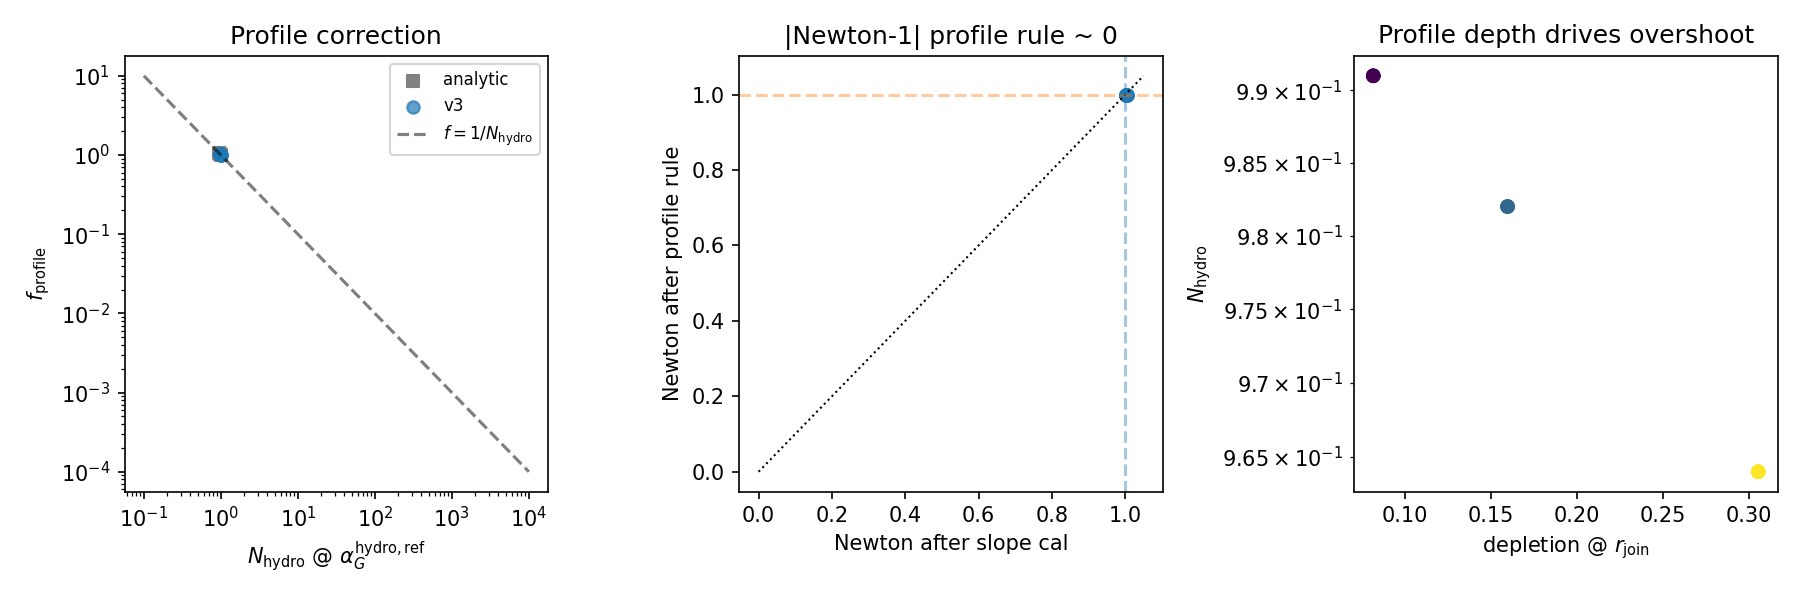

Data behind this chart, as committed beside it:
xi_m, rs_hat, sigma_hat, delta_max, depletion_join, newton_at_hydro_ref, f_empirical, f_profile, alpha_g_cal, alpha_g_profile, newton_after_cal, newton_after_profile, solver
5e-08, 0.5, nan, 0.4154, 0.08165, 0.9894, 1.0, 1.011, 3.517672939590762e-36, 3.517672939590762e-36, 0.9894, 0.9894, analytic
5e-08, 0.5, 0.4, 0.0816, 0.0816, 0.991, 1.011, 1.009, 3.554853226553269e-36, 3.5495983520827385e-36, 1.001, 1, v3
5e-08, 0.5, 0.6, 0.0816, 0.0816, 0.991, 1.011, 1.009, 3.554853226553269e-36, 3.5495983520827385e-36, 1.001, 1, v3
5e-08, 0.5, 0.8, 0.0816, 0.0816, 0.991, 1.011, 1.009, 3.554853226553269e-36, 3.5495983520827385e-36, 1.001, 1, v3
5e-08, 1.0, nan, 0.72, 0.1598, 0.9787, 1.0, 1.022, 3.517672939590762e-36, 3.517672939590762e-36, 0.9787, 0.9787, analytic
5e-08, 1.0, 0.4, 0.9806, 0.1597, 0.982, 1.021, 1.018, 3.592859277361413e-36, 3.582131510556018e-36, 1.003, 1, v3
5e-08, 1.0, 0.6, 0.9806, 0.1597, 0.982, 1.021, 1.018, 3.592859277361413e-36, 3.582131510556018e-36, 1.003, 1, v3
5e-08, 1.0, 0.8, 0.9806, 0.1597, 0.982, 1.021, 1.018, 3.592859277361413e-36, 3.582131510556018e-36, 1.003, 1, v3
5e-08, 2.0, nan, 0.7349, 0.3058, 0.9574, 1.0, 1.044, 3.517672939590762e-36, 3.517672939590762e-36, 0.9574, 0.9574, analytic
5e-08, 2.0, 0.4, 0.3056, 0.3056, 0.964, 1.044, 1.037, 3.671362656698444e-36, 3.649020292710737e-36, 1.006, 1, v3
5e-08, 2.0, 0.6, 0.3056, 0.3056, 0.964, 1.044, 1.037, 3.671362656698444e-36, 3.649020292710737e-36, 1.006, 1, v3
5e-08, 2.0, 0.8, 0.3056, 0.3056, 0.964, 1.044, 1.037, 3.671362656698444e-36, 3.649020292710737e-36, 1.006, 1, v3
